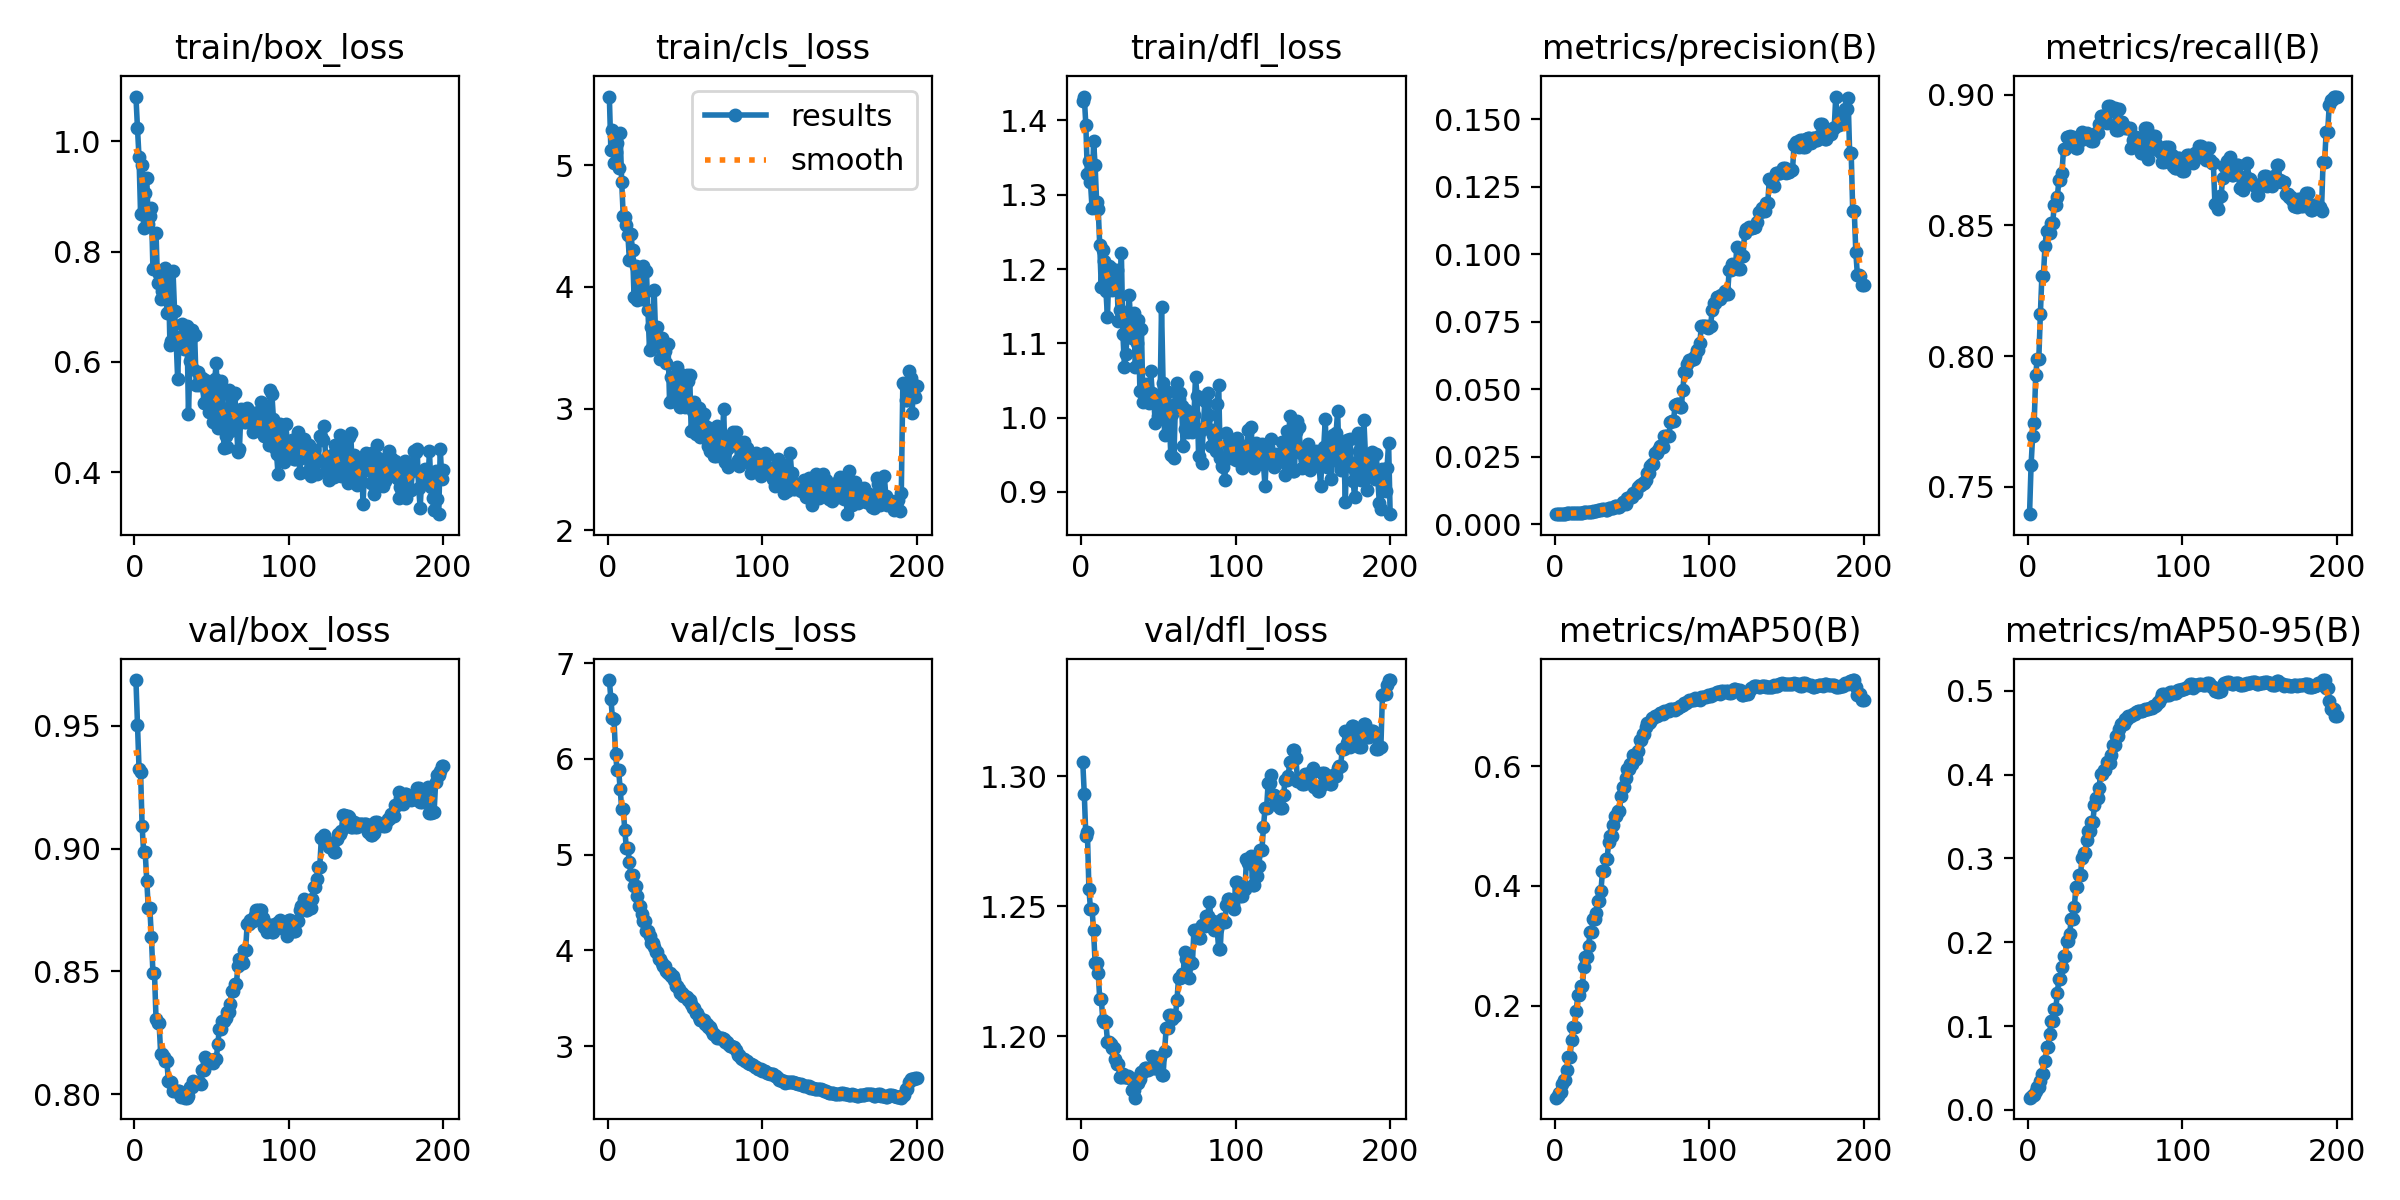

The data file committed next to this chart (first rows):
epoch, time, train/box_loss, train/cls_loss, train/dfl_loss, metrics/precision(B), metrics/recall(B), metrics/mAP50(B), metrics/mAP50-95(B), val/box_loss, val/cls_loss, val/dfl_loss, lr/pg0, lr/pg1, lr/pg2
1, 23.3, 1.081, 5.563, 1.426, 0.00371, 0.7395, 0.04624, 0.01448, 0.9686, 6.822, 1.305, 3.753e-05, 3.753e-05, 3.753e-05
2, 42.1, 1.023, 5.12, 1.432, 0.00377, 0.7584, 0.04835, 0.01572, 0.9504, 6.62, 1.293, 7.88378e-05, 7.88378e-05, 7.88378e-05
3, 61.35, 0.9708, 5.286, 1.394, 0.0038, 0.7692, 0.05429, 0.01724, 0.9325, 6.429, 1.277, 0.0001197, 0.0001197, 0.0001197
4, 74.22, 0.8678, 5.015, 1.328, 0.00381, 0.7742, 0.05576, 0.01763, 0.9314, 6.42, 1.278, 0.0001602, 0.0001602, 0.0001602
5, 87.49, 0.9568, 5.104, 1.346, 0.0039, 0.7929, 0.06875, 0.02267, 0.9091, 6.051, 1.257, 0.0002003, 0.0002003, 0.0002003
6, 100.4, 0.8423, 5.178, 1.317, 0.00392, 0.799, 0.07508, 0.02703, 0.8984, 5.883, 1.249, 0.0002399, 0.0002399, 0.0002399
7, 112.6, 0.9053, 4.978, 1.283, 0.00392, 0.799, 0.07508, 0.02703, 0.8984, 5.883, 1.249, 0.0002792, 0.0002792, 0.0002792
8, 125.9, 0.9325, 5.262, 1.373, 0.00398, 0.8159, 0.09233, 0.03405, 0.8869, 5.688, 1.241, 0.000318, 0.000318, 0.000318
9, 139.2, 0.8491, 4.861, 1.339, 0.00406, 0.8308, 0.1137, 0.04317, 0.8757, 5.471, 1.228, 0.0003564, 0.0003564, 0.0003564
10, 152.6, 0.8643, 4.579, 1.29, 0.00406, 0.8308, 0.1137, 0.04317, 0.8757, 5.471, 1.228, 0.0003944, 0.0003944, 0.0003944
11, 165.8, 0.8789, 4.577, 1.281, 0.00409, 0.8421, 0.1427, 0.05883, 0.8639, 5.259, 1.224, 0.0003964, 0.0003964, 0.0003964
12, 178.4, 0.769, 4.506, 1.232, 0.00411, 0.8478, 0.1646, 0.07473, 0.8495, 5.067, 1.214, 0.0003943, 0.0003943, 0.0003943
13, 190.9, 0.7697, 4.426, 1.176, 0.00411, 0.8478, 0.1646, 0.07473, 0.8495, 5.067, 1.214, 0.0003922, 0.0003922, 0.0003922
14, 202.9, 0.834, 4.22, 1.226, 0.00412, 0.8471, 0.1915, 0.09106, 0.8307, 4.918, 1.206, 0.0003902, 0.0003902, 0.0003902
15, 211.5, 0.7429, 4.433, 1.211, 0.00416, 0.8508, 0.2171, 0.1061, 0.829, 4.784, 1.205, 0.0003881, 0.0003881, 0.0003881
16, 222.5, 0.7601, 4.299, 1.171, 0.00416, 0.8508, 0.2171, 0.1061, 0.829, 4.784, 1.205, 0.000386, 0.000386, 0.000386
17, 235.1, 0.7149, 3.919, 1.135, 0.00425, 0.8579, 0.2335, 0.1205, 0.8165, 4.672, 1.198, 0.000384, 0.000384, 0.000384
18, 247.5, 0.7284, 4.172, 1.203, 0.00425, 0.8579, 0.2335, 0.1205, 0.8165, 4.672, 1.198, 0.0003819, 0.0003819, 0.0003819
19, 259.6, 0.7304, 3.896, 1.201, 0.00435, 0.8609, 0.2642, 0.1395, 0.8152, 4.563, 1.197, 0.0003798, 0.0003798, 0.0003798
20, 272.9, 0.7704, 4.104, 1.172, 0.0044, 0.8674, 0.282, 0.1563, 0.8137, 4.462, 1.196, 0.0003778, 0.0003778, 0.0003778
21, 286.5, 0.6892, 3.978, 1.184, 0.0044, 0.8674, 0.282, 0.1563, 0.8137, 4.462, 1.196, 0.0003757, 0.0003757, 0.0003757
22, 299.3, 0.7616, 3.903, 1.188, 0.00451, 0.8702, 0.2999, 0.17, 0.8053, 4.381, 1.191, 0.0003737, 0.0003737, 0.0003737
23, 311.8, 0.6311, 4.17, 1.199, 0.00466, 0.8791, 0.3235, 0.1838, 0.805, 4.305, 1.189, 0.0003716, 0.0003716, 0.0003716
24, 323.9, 0.6387, 3.961, 1.13, 0.00466, 0.8791, 0.3235, 0.1838, 0.805, 4.305, 1.189, 0.0003695, 0.0003695, 0.0003695
25, 335.7, 0.764, 4.126, 1.144, 0.00477, 0.8838, 0.345, 0.2013, 0.8014, 4.207, 1.184, 0.0003675, 0.0003675, 0.0003675
26, 348.7, 0.6927, 3.813, 1.222, 0.00477, 0.8838, 0.345, 0.2013, 0.8014, 4.207, 1.184, 0.0003654, 0.0003654, 0.0003654
27, 361.8, 0.6405, 3.482, 1.112, 0.00496, 0.8843, 0.3547, 0.2099, 0.8014, 4.152, 1.185, 0.0003633, 0.0003633, 0.0003633
28, 374.6, 0.5692, 3.672, 1.069, 0.00509, 0.8837, 0.3756, 0.2282, 0.8013, 4.075, 1.184, 0.0003613, 0.0003613, 0.0003613
29, 386.6, 0.6459, 3.522, 1.085, 0.00509, 0.8837, 0.3756, 0.2282, 0.8013, 4.075, 1.184, 0.0003592, 0.0003592, 0.0003592
30, 398.8, 0.6387, 3.975, 1.128, 0.00523, 0.8804, 0.3921, 0.2422, 0.799, 4.03, 1.185, 0.0003571, 0.0003571, 0.0003571
31, 411.4, 0.6677, 3.584, 1.165, 0.00552, 0.8798, 0.4244, 0.2661, 0.7991, 3.983, 1.184, 0.0003551, 0.0003551, 0.0003551
32, 423.8, 0.623, 3.668, 1.131, 0.00552, 0.8798, 0.4244, 0.2661, 0.7991, 3.983, 1.184, 0.000353, 0.000353, 0.000353
33, 435.8, 0.6288, 3.504, 1.107, 0.00537, 0.8826, 0.4455, 0.28, 0.7986, 3.907, 1.179, 0.0003509, 0.0003509, 0.0003509
34, 448.6, 0.6652, 3.408, 1.141, 0.00537, 0.8826, 0.4455, 0.28, 0.7986, 3.907, 1.179, 0.0003489, 0.0003489, 0.0003489
35, 462.3, 0.5055, 3.579, 1.068, 0.00583, 0.8856, 0.4734, 0.3011, 0.7994, 3.871, 1.176, 0.0003468, 0.0003468, 0.0003468
36, 474.1, 0.6008, 3.521, 1.1, 0.00591, 0.8848, 0.4834, 0.3066, 0.8029, 3.839, 1.182, 0.0003448, 0.0003448, 0.0003448
37, 486.1, 0.6581, 3.477, 1.131, 0.00591, 0.8848, 0.4834, 0.3066, 0.8029, 3.839, 1.182, 0.0003427, 0.0003427, 0.0003427
38, 498.3, 0.5864, 3.371, 1.036, 0.00602, 0.8854, 0.5027, 0.3216, 0.8055, 3.783, 1.184, 0.0003406, 0.0003406, 0.0003406
39, 510.1, 0.6496, 3.528, 1.119, 0.0067, 0.8829, 0.5176, 0.3328, 0.8047, 3.763, 1.186, 0.0003386, 0.0003386, 0.0003386
40, 521.7, 0.5583, 3.052, 1.021, 0.0067, 0.8829, 0.5176, 0.3328, 0.8047, 3.763, 1.186, 0.0003365, 0.0003365, 0.0003365
41, 534.7, 0.5809, 3.262, 1.023, 0.00628, 0.8824, 0.5254, 0.3438, 0.8048, 3.733, 1.188, 0.0003344, 0.0003344, 0.0003344
42, 546.2, 0.5581, 3.084, 1.045, 0.00628, 0.8824, 0.5254, 0.3438, 0.8048, 3.733, 1.188, 0.0003324, 0.0003324, 0.0003324
43, 558.7, 0.563, 3.06, 1.032, 0.00718, 0.8843, 0.5503, 0.3634, 0.8042, 3.686, 1.187, 0.0003303, 0.0003303, 0.0003303
44, 571.2, 0.57, 3.171, 1.02, 0.00809, 0.8854, 0.5653, 0.372, 0.8099, 3.628, 1.188, 0.0003282, 0.0003282, 0.0003282
45, 583.1, 0.5253, 3.34, 1.063, 0.00809, 0.8854, 0.5653, 0.372, 0.8099, 3.628, 1.188, 0.0003262, 0.0003262, 0.0003262
46, 594.6, 0.5673, 3.29, 1.034, 0.0074, 0.8887, 0.5799, 0.3847, 0.8153, 3.599, 1.193, 0.0003241, 0.0003241, 0.0003241
47, 607.7, 0.5462, 3.014, 1.021, 0.00983, 0.8918, 0.5956, 0.401, 0.8127, 3.552, 1.188, 0.000322, 0.000322, 0.000322
48, 623.8, 0.5098, 3.079, 0.9923, 0.00983, 0.8918, 0.5956, 0.401, 0.8127, 3.552, 1.188, 0.00032, 0.00032, 0.00032
49, 640.9, 0.5284, 3.235, 1.023, 0.00997, 0.8903, 0.6037, 0.4062, 0.814, 3.528, 1.188, 0.0003179, 0.0003179, 0.0003179
50, 660.8, 0.5628, 3.01, 1.002, 0.00997, 0.8903, 0.6037, 0.4062, 0.814, 3.528, 1.188, 0.0003159, 0.0003159, 0.0003159
51, 679.2, 0.4913, 3.279, 1.016, 0.01171, 0.8892, 0.6192, 0.4149, 0.8126, 3.511, 1.192, 0.0003138, 0.0003138, 0.0003138
52, 696.7, 0.5697, 3.23, 1.149, 0.01167, 0.8955, 0.612, 0.414, 0.8142, 3.478, 1.185, 0.0003117, 0.0003117, 0.0003117
53, 713.4, 0.5974, 3.277, 1.047, 0.01167, 0.8955, 0.612, 0.414, 0.8142, 3.478, 1.185, 0.0003097, 0.0003097, 0.0003097
54, 727.7, 0.4803, 2.813, 0.976, 0.01396, 0.8937, 0.6249, 0.4239, 0.8203, 3.444, 1.194, 0.0003076, 0.0003076, 0.0003076
55, 744.2, 0.5081, 2.983, 1.017, 0.01446, 0.8948, 0.6434, 0.4358, 0.8266, 3.398, 1.203, 0.0003055, 0.0003055, 0.0003055
56, 758.4, 0.5644, 3.057, 1.034, 0.01446, 0.8948, 0.6434, 0.4358, 0.8266, 3.398, 1.203, 0.0003035, 0.0003035, 0.0003035
57, 772.3, 0.5416, 2.792, 1.001, 0.01531, 0.8863, 0.6547, 0.4457, 0.8299, 3.349, 1.208, 0.0003014, 0.0003014, 0.0003014
58, 787.3, 0.4433, 2.941, 0.9494, 0.01531, 0.8863, 0.6547, 0.4457, 0.8299, 3.349, 1.208, 0.0002993, 0.0002993, 0.0002993
59, 802.5, 0.4659, 3.006, 1.005, 0.01623, 0.8946, 0.6651, 0.4541, 0.831, 3.302, 1.207, 0.0002973, 0.0002973, 0.0002973
60, 817.2, 0.4465, 2.767, 0.9449, 0.01878, 0.8894, 0.6726, 0.461, 0.8333, 3.275, 1.208, 0.0002952, 0.0002952, 0.0002952
... 140 more rows
